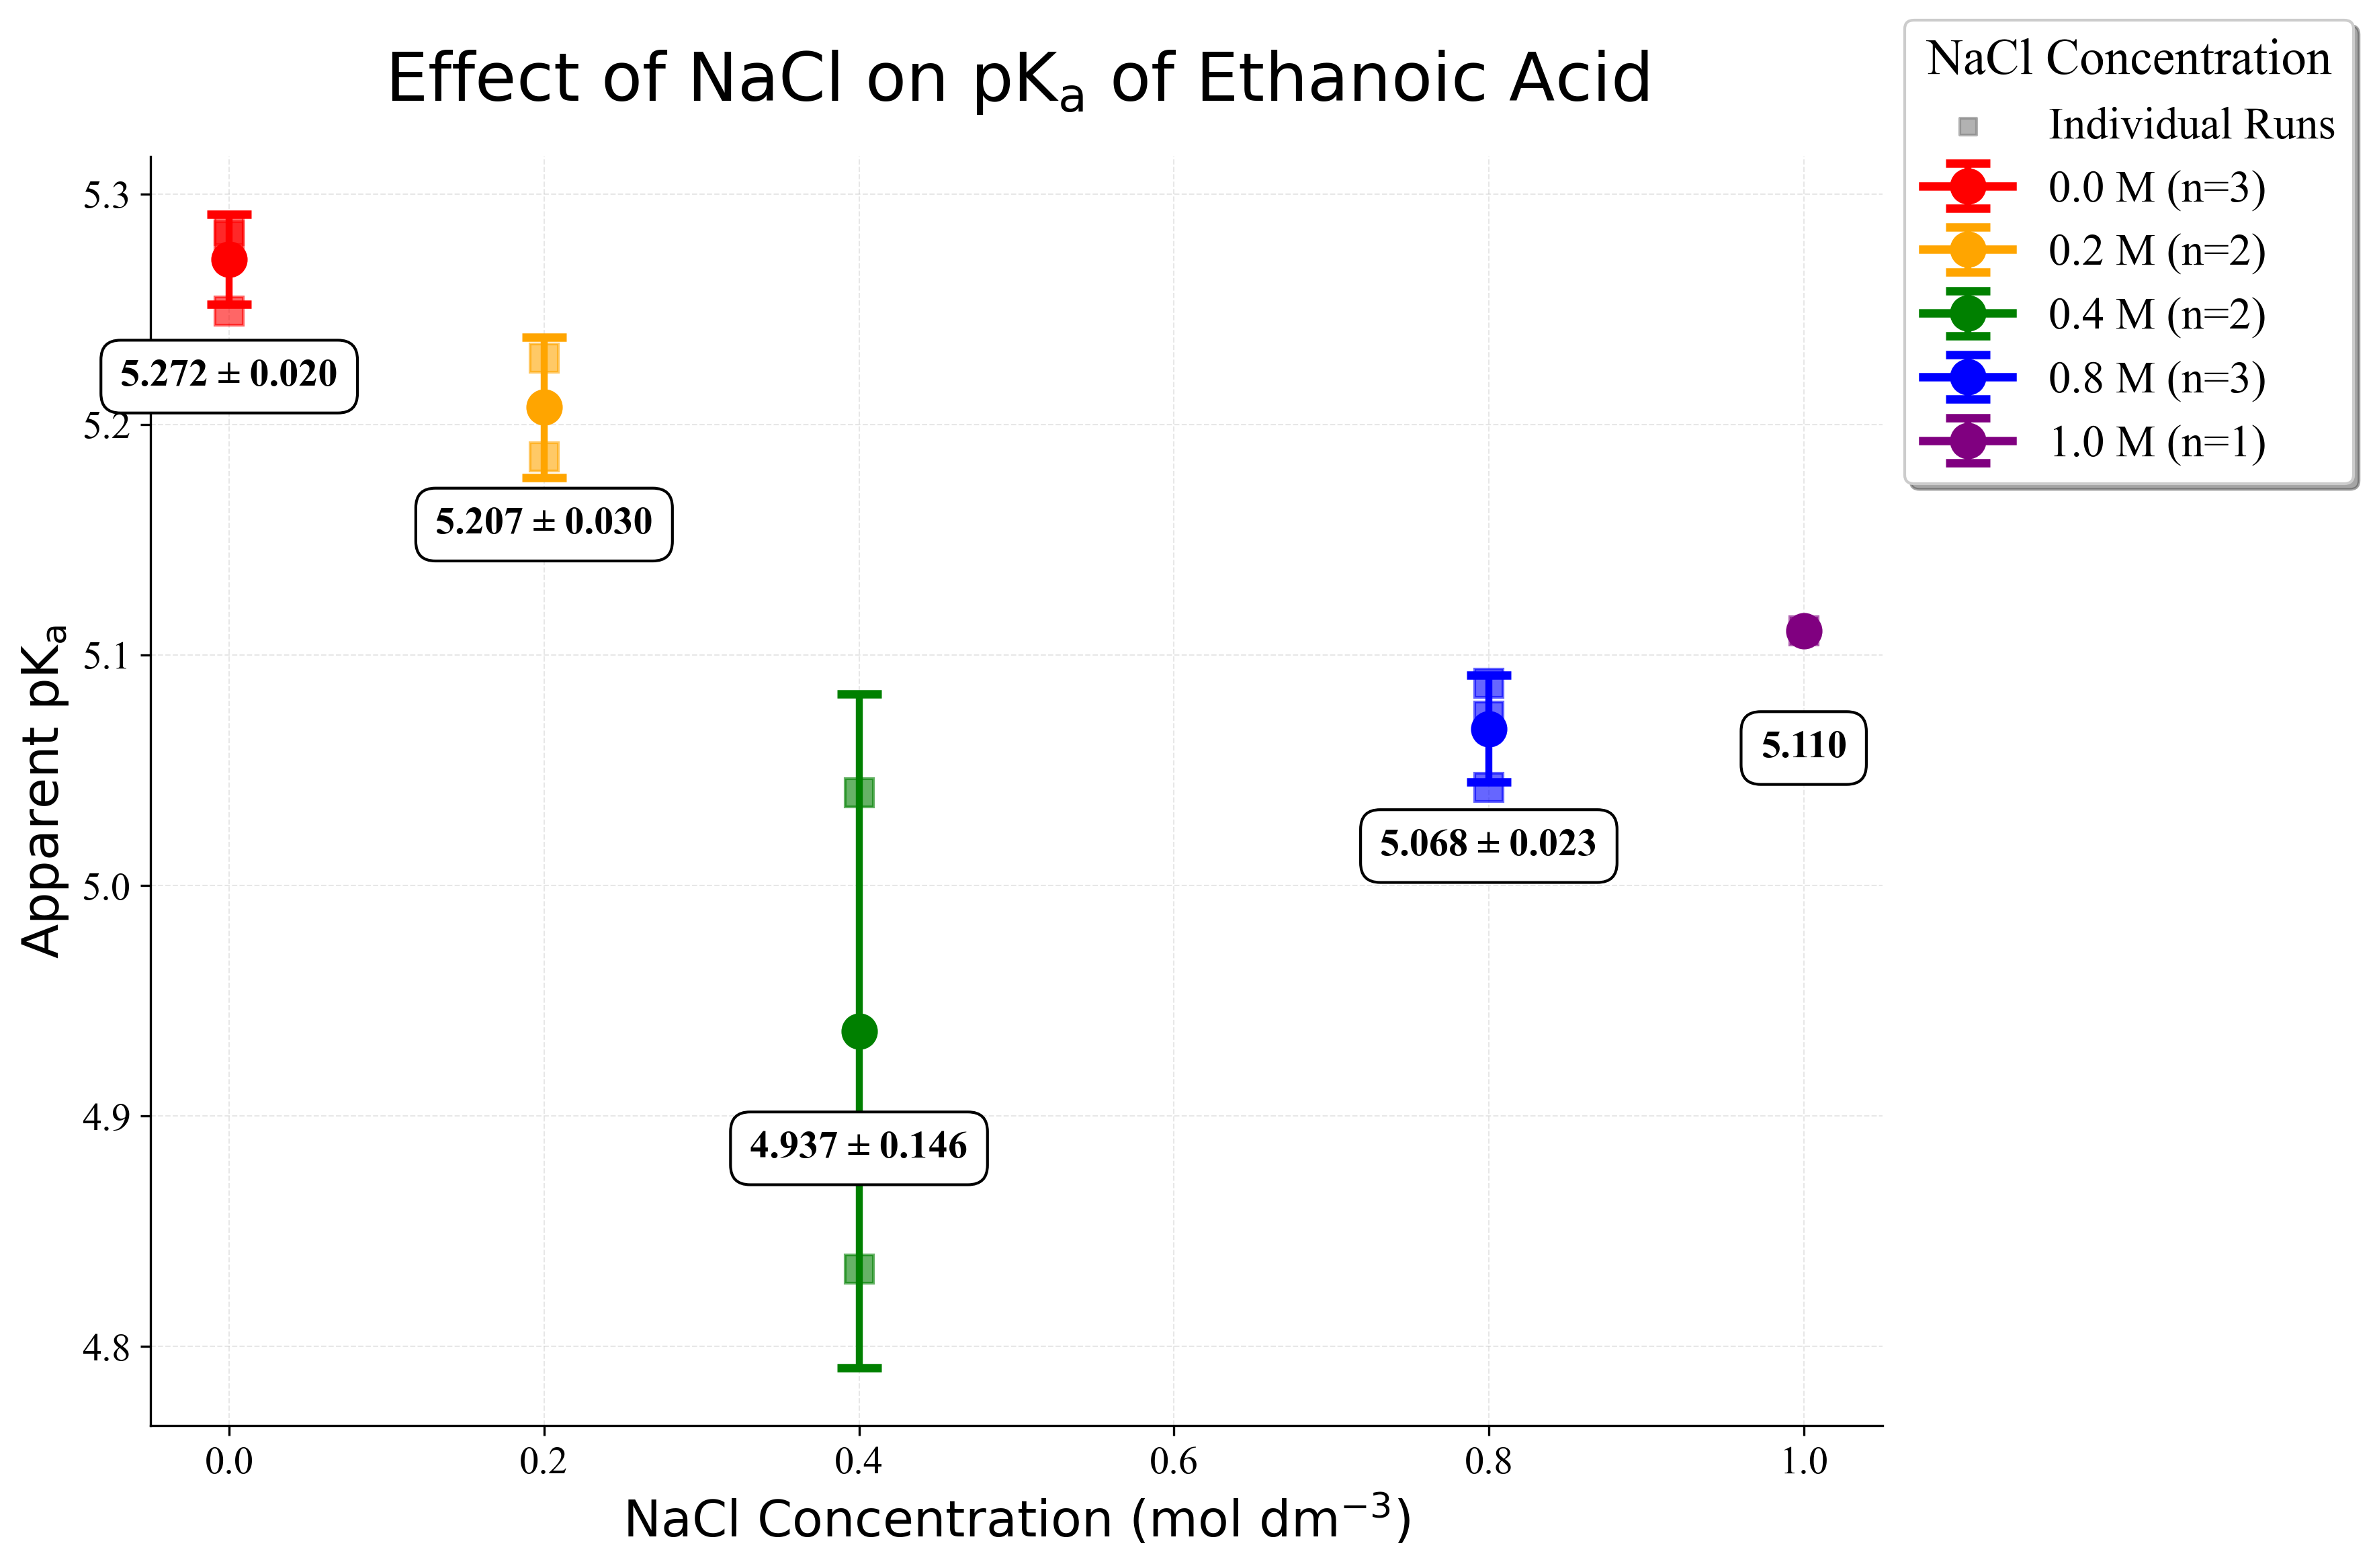

The table this chart was drawn from, first rows:
NaCl Concentration (M), Mean pKa, SD, n, SEM
0.0, 5.272, 0.01953, 3, 0.01127
0.2, 5.207, 0.03038, 2, 0.02148
0.4, 4.937, 0.1462, 2, 0.1034
0.8, 5.068, 0.02316, 3, 0.01337
1.0, 5.11, , 1, 
